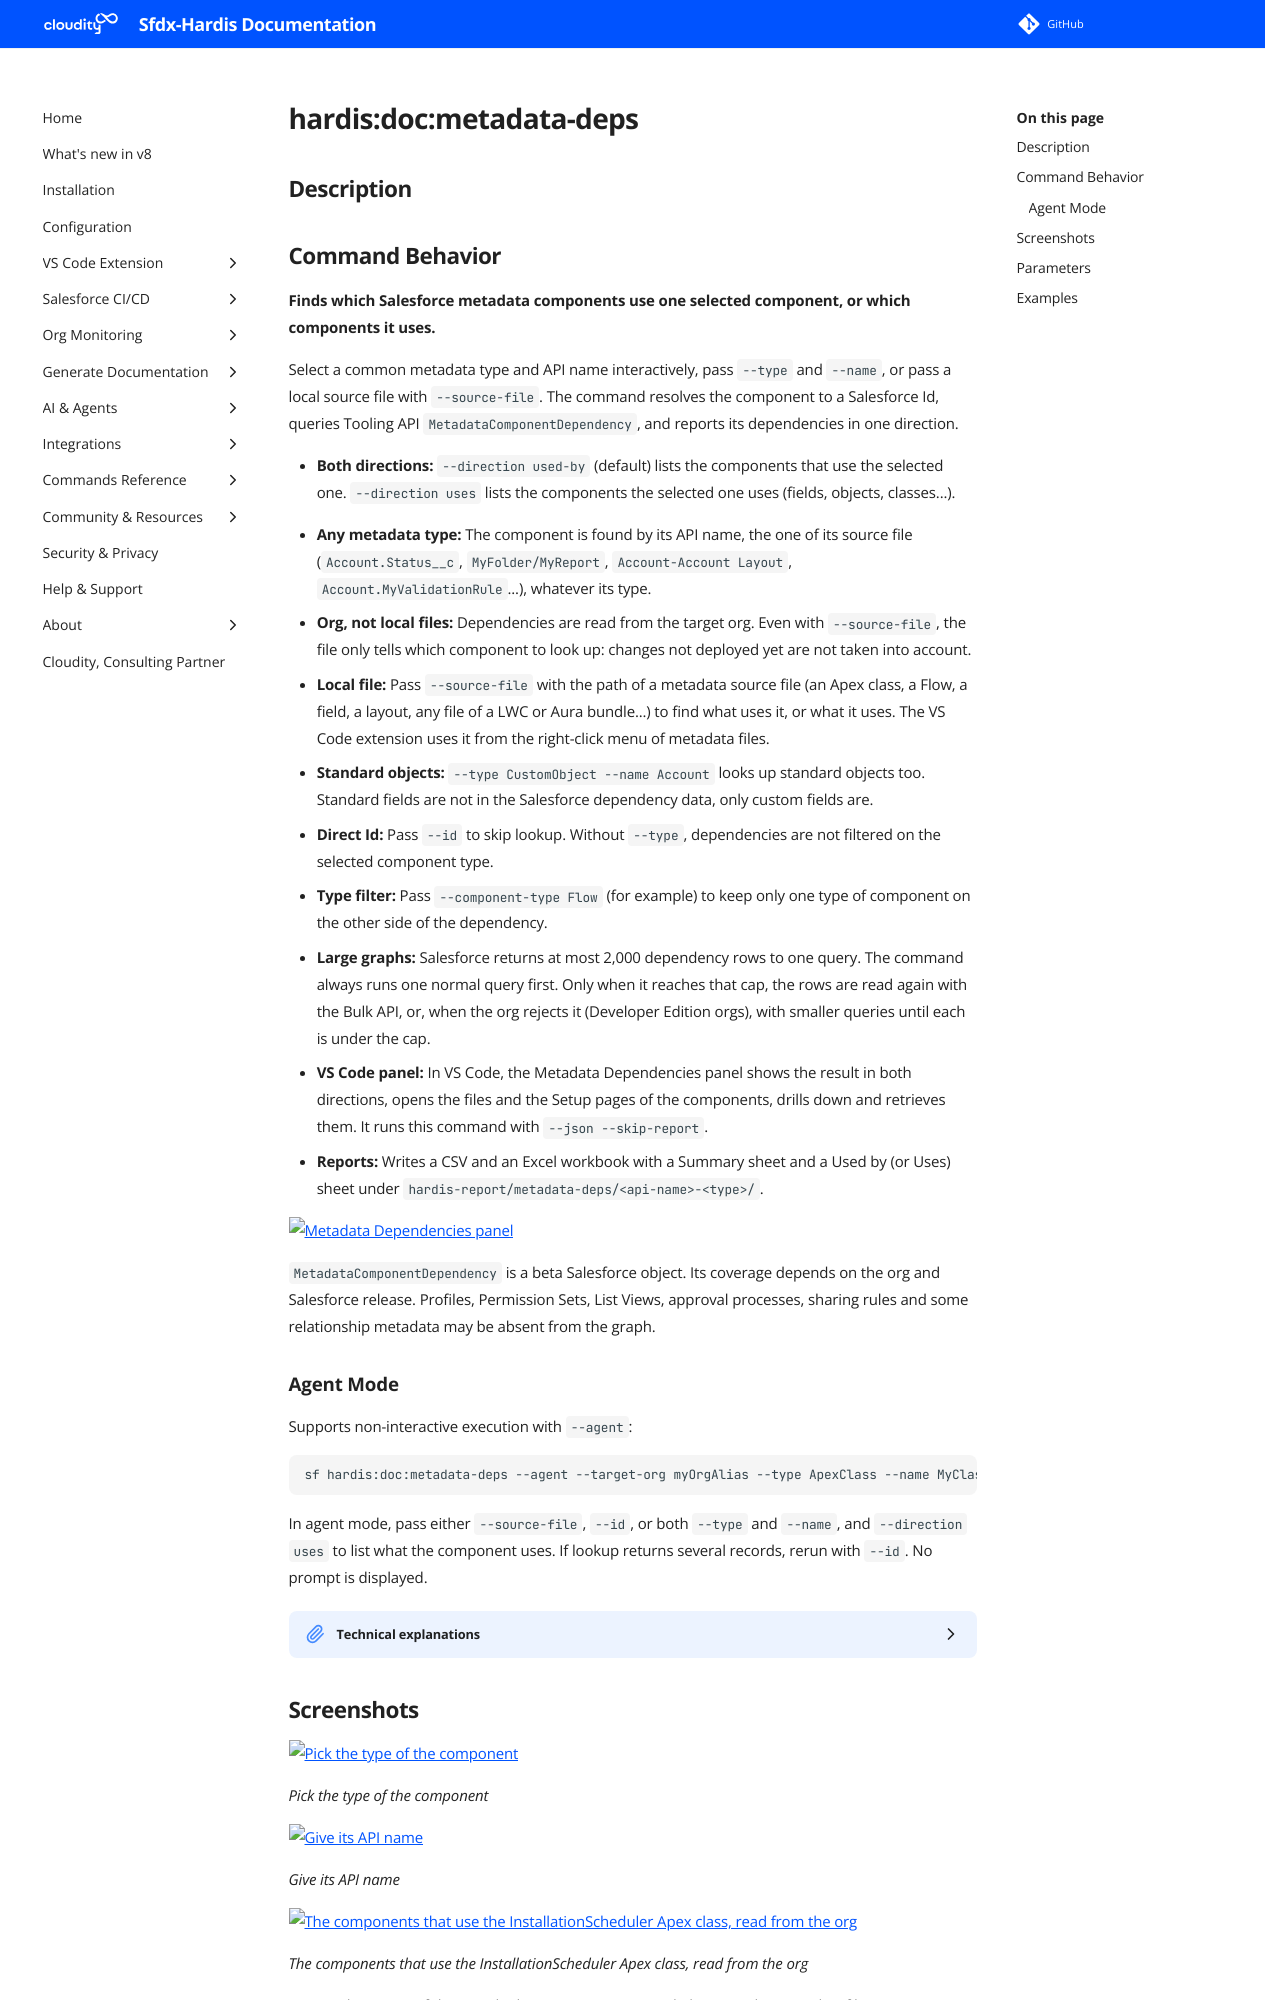

repository: hardisgroupcom/sfdx-hardis · page: hardis/doc/metadata-deps/index.html · generator: mkdocs

---
title: "hardis:doc:metadata-deps - Find metadata dependencies"
description: "Finds which Salesforce metadata components use one selected component, or which components it uses."
---
<!-- This file has been generated with command 'sf hardis:doc:plugin:generate'. Please do not update it manually or it may be overwritten -->
# hardis:doc:metadata-deps

## Description


## Command Behavior

**Finds which Salesforce metadata components use one selected component, or which components it uses.**

Select a common metadata type and API name interactively, pass `--type` and `--name`, or pass a local source file with `--source-file`. The command resolves the component to a Salesforce Id, queries Tooling API `MetadataComponentDependency`, and reports its dependencies in one direction.

- **Both directions:** `--direction used-by` (default) lists the components that use the selected one. `--direction uses` lists the components the selected one uses (fields, objects, classes...).

- **Any metadata type:** The component is found by its API name, the one of its source file (`Account.Status__c`, `MyFolder/MyReport`, `Account-Account Layout`, `Account.MyValidationRule`...), whatever its type.
- **Org, not local files:** Dependencies are read from the target org. Even with `--source-file`, the file only tells which component to look up: changes not deployed yet are not taken into account.
- **Local file:** Pass `--source-file` with the path of a metadata source file (an Apex class, a Flow, a field, a layout, any file of a LWC or Aura bundle...) to find what uses it, or what it uses. The VS Code extension uses it from the right-click menu of metadata files.
- **Standard objects:** `--type CustomObject --name Account` looks up standard objects too. Standard fields are not in the Salesforce dependency data, only custom fields are.
- **Direct Id:** Pass `--id` to skip lookup. Without `--type`, dependencies are not filtered on the selected component type.
- **Type filter:** Pass `--component-type Flow` (for example) to keep only one type of component on the other side of the dependency.
- **Large graphs:** Salesforce returns at most 2,000 dependency rows to one query. The command always runs one normal query first. Only when it reaches that cap, the rows are read again with the Bulk API, or, when the org rejects it (Developer Edition orgs), with smaller queries until each is under the cap.
- **VS Code panel:** In VS Code, the Metadata Dependencies panel shows the result in both directions, opens the files and the Setup pages of the components, drills down and retrieves them. It runs this command with `--json --skip-report`.
- **Reports:** Writes a CSV and an Excel workbook with a Summary sheet and a Used by (or Uses) sheet under `hardis-report/metadata-deps/<api-name>-<type>/`.

![Metadata Dependencies panel](https://github.com/hardisgroupcom/sfdx-hardis/raw/main/docs/assets/images/metadata-dependencies.png)

`MetadataComponentDependency` is a beta Salesforce object. Its coverage depends on the org and Salesforce release. Profiles, Permission Sets, List Views, approval processes, sharing rules and some relationship metadata may be absent from the graph.
